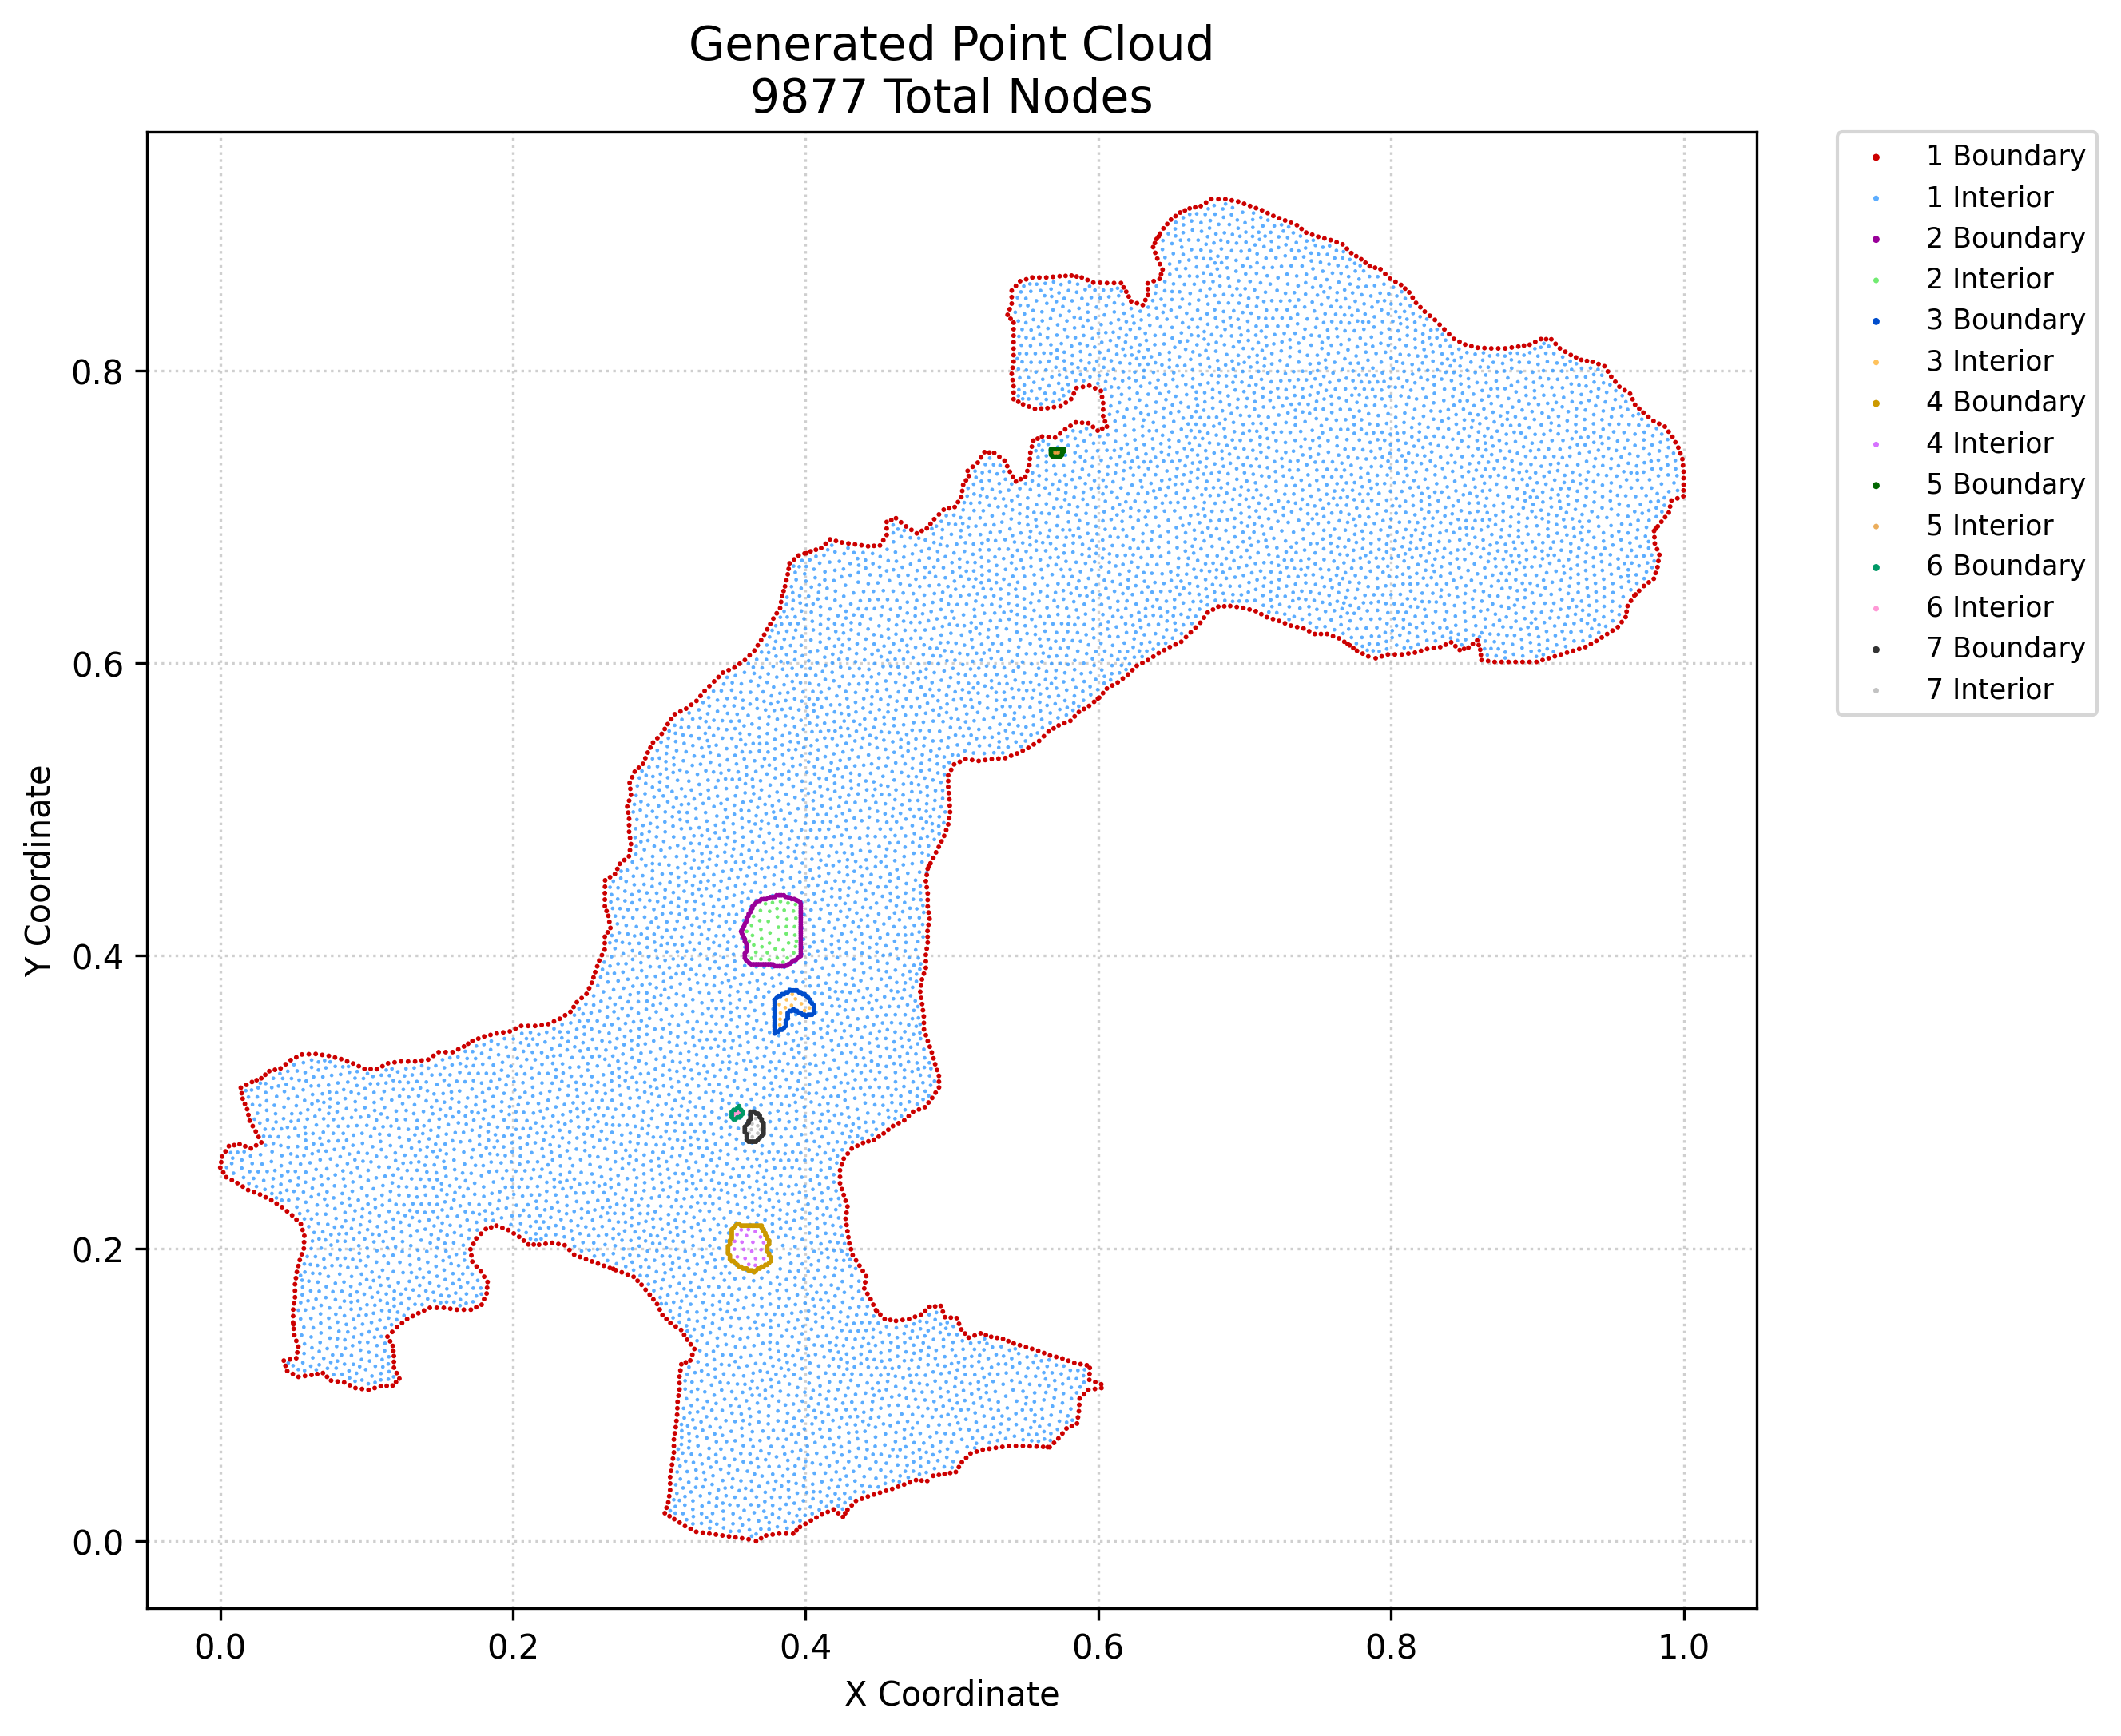

The table this chart was drawn from, first rows:
x, y, region, classification
0.0, 0.2553, 1, boundary
0.0006271, 0.2591, 1, boundary
0.001254, 0.2628, 1, boundary
0.002032, 0.252, 1, boundary
0.003568, 0.2664, 1, boundary
0.004063, 0.2488, 1, boundary
0.005881, 0.27, 1, boundary
0.007883, 0.2468, 1, boundary
0.009536, 0.2706, 1, boundary
0.0117, 0.2447, 1, boundary
0.01319, 0.2713, 1, boundary
0.01403, 0.3099, 1, boundary
0.01466, 0.3061, 1, boundary
0.01528, 0.3024, 1, boundary
0.01536, 0.2424, 1, boundary
0.01682, 0.2988, 1, boundary
0.01705, 0.2699, 1, boundary
0.01783, 0.3118, 1, boundary
0.01836, 0.2952, 1, boundary
0.01901, 0.24, 1, boundary
0.01924, 0.2913, 1, boundary
0.02012, 0.2873, 1, boundary
0.02091, 0.2684, 1, boundary
0.02164, 0.3138, 1, boundary
0.02217, 0.2837, 1, boundary
0.02307, 0.2385, 1, boundary
0.02423, 0.28, 1, boundary
0.02448, 0.2705, 1, boundary
0.02483, 0.3151, 1, boundary
0.02615, 0.2762, 1, boundary
0.02713, 0.237, 1, boundary
0.02806, 0.2725, 1, boundary
0.02801, 0.3163, 1, boundary
0.03073, 0.3188, 1, boundary
0.03099, 0.235, 1, boundary
0.03345, 0.3212, 1, boundary
0.03485, 0.2331, 1, boundary
0.03731, 0.3222, 1, boundary
0.0385, 0.2307, 1, boundary
0.04117, 0.3231, 1, boundary
0.04216, 0.2283, 1, boundary
0.04337, 0.1234, 1, boundary
0.04455, 0.1199, 1, boundary
0.04462, 0.3259, 1, boundary
0.04573, 0.1163, 1, boundary
0.04561, 0.2255, 1, boundary
0.04763, 0.1242, 1, boundary
0.04807, 0.3287, 1, boundary
0.04906, 0.2227, 1, boundary
0.04956, 0.1143, 1, boundary
0.04974, 0.1494, 1, boundary
0.04977, 0.1538, 1, boundary
0.04979, 0.1583, 1, boundary
0.05014, 0.1451, 1, boundary
0.05041, 0.1625, 1, boundary
0.05054, 0.1408, 1, boundary
0.05102, 0.1667, 1, boundary
0.05102, 0.1711, 1, boundary
0.05102, 0.1756, 1, boundary
0.05188, 0.1251, 1, boundary
... 9,817 more rows
